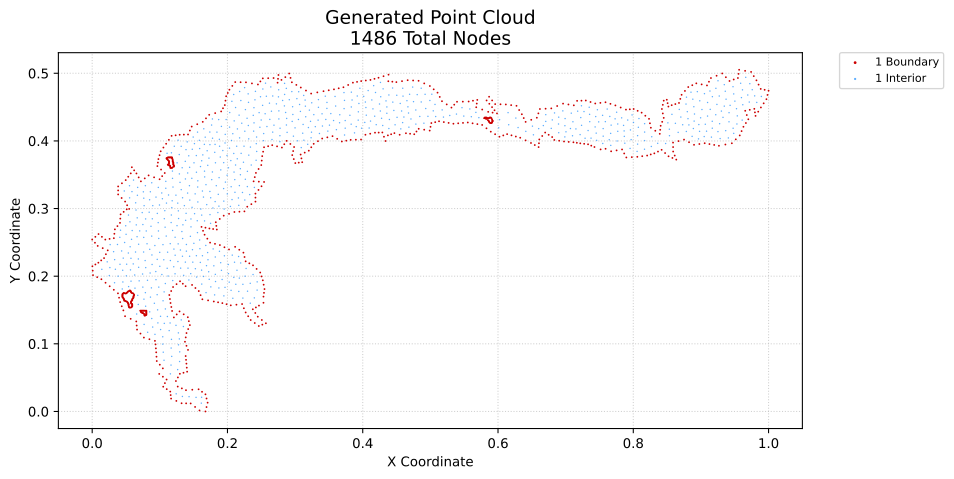

The file beside this chart, header and first rows:
x, y, region, classification
0.0003064, 0.2147, 1, boundary
0.0, 0.2541, 1, boundary
0.001213, 0.2016, 1, boundary
0.0007596, 0.2081, 1, boundary
0.004078, 0.2494, 1, boundary
0.004708, 0.2173, 1, boundary
0.004685, 0.2582, 1, boundary
0.007411, 0.1985, 1, boundary
0.008157, 0.2447, 1, boundary
0.009109, 0.2199, 1, boundary
0.00937, 0.2623, 1, boundary
0.01332, 0.2233, 1, boundary
0.01361, 0.1955, 1, boundary
0.01438, 0.2582, 1, boundary
0.01556, 0.2415, 1, boundary
0.01753, 0.2267, 1, boundary
0.01938, 0.2541, 1, boundary
0.01973, 0.1903, 1, boundary
0.02025, 0.2324, 1, boundary
0.02296, 0.2382, 1, boundary
0.02585, 0.1851, 1, boundary
0.02571, 0.2551, 1, boundary
0.03197, 0.1799, 1, boundary
0.03203, 0.2562, 1, boundary
0.03279, 0.2627, 1, boundary
0.03355, 0.2692, 1, boundary
0.03732, 0.274, 1, boundary
0.03809, 0.1746, 1, boundary
0.03837, 0.3209, 1, boundary
0.03837, 0.3268, 1, boundary
0.03837, 0.3327, 1, boundary
0.03971, 0.1682, 1, boundary
0.04109, 0.2788, 1, boundary
0.04133, 0.1617, 1, boundary
0.04154, 0.2851, 1, boundary
0.042, 0.2914, 1, boundary
0.04371, 0.1555, 1, boundary
0.04352, 0.3156, 1, boundary
0.04397, 0.3374, 1, boundary
0.04608, 0.1494, 1, boundary
0.04653, 0.2951, 1, boundary
0.04859, 0.1408, 1, boundary
0.04866, 0.3103, 1, boundary
0.04957, 0.342, 1, boundary
0.05106, 0.2988, 1, boundary
0.05165, 0.3049, 1, boundary
0.0533, 0.347, 1, boundary
0.05464, 0.2994, 1, boundary
0.05688, 0.1369, 1, boundary
0.05702, 0.352, 1, boundary
0.05864, 0.3611, 1, boundary
0.06204, 0.3565, 1, boundary
0.06518, 0.1331, 1, boundary
0.06575, 0.127, 1, boundary
0.06543, 0.3519, 1, boundary
0.06633, 0.121, 1, boundary
0.06873, 0.346, 1, boundary
0.07138, 0.1151, 1, boundary
0.07202, 0.3402, 1, boundary
0.07644, 0.1092, 1, boundary
... 1,426 more rows
